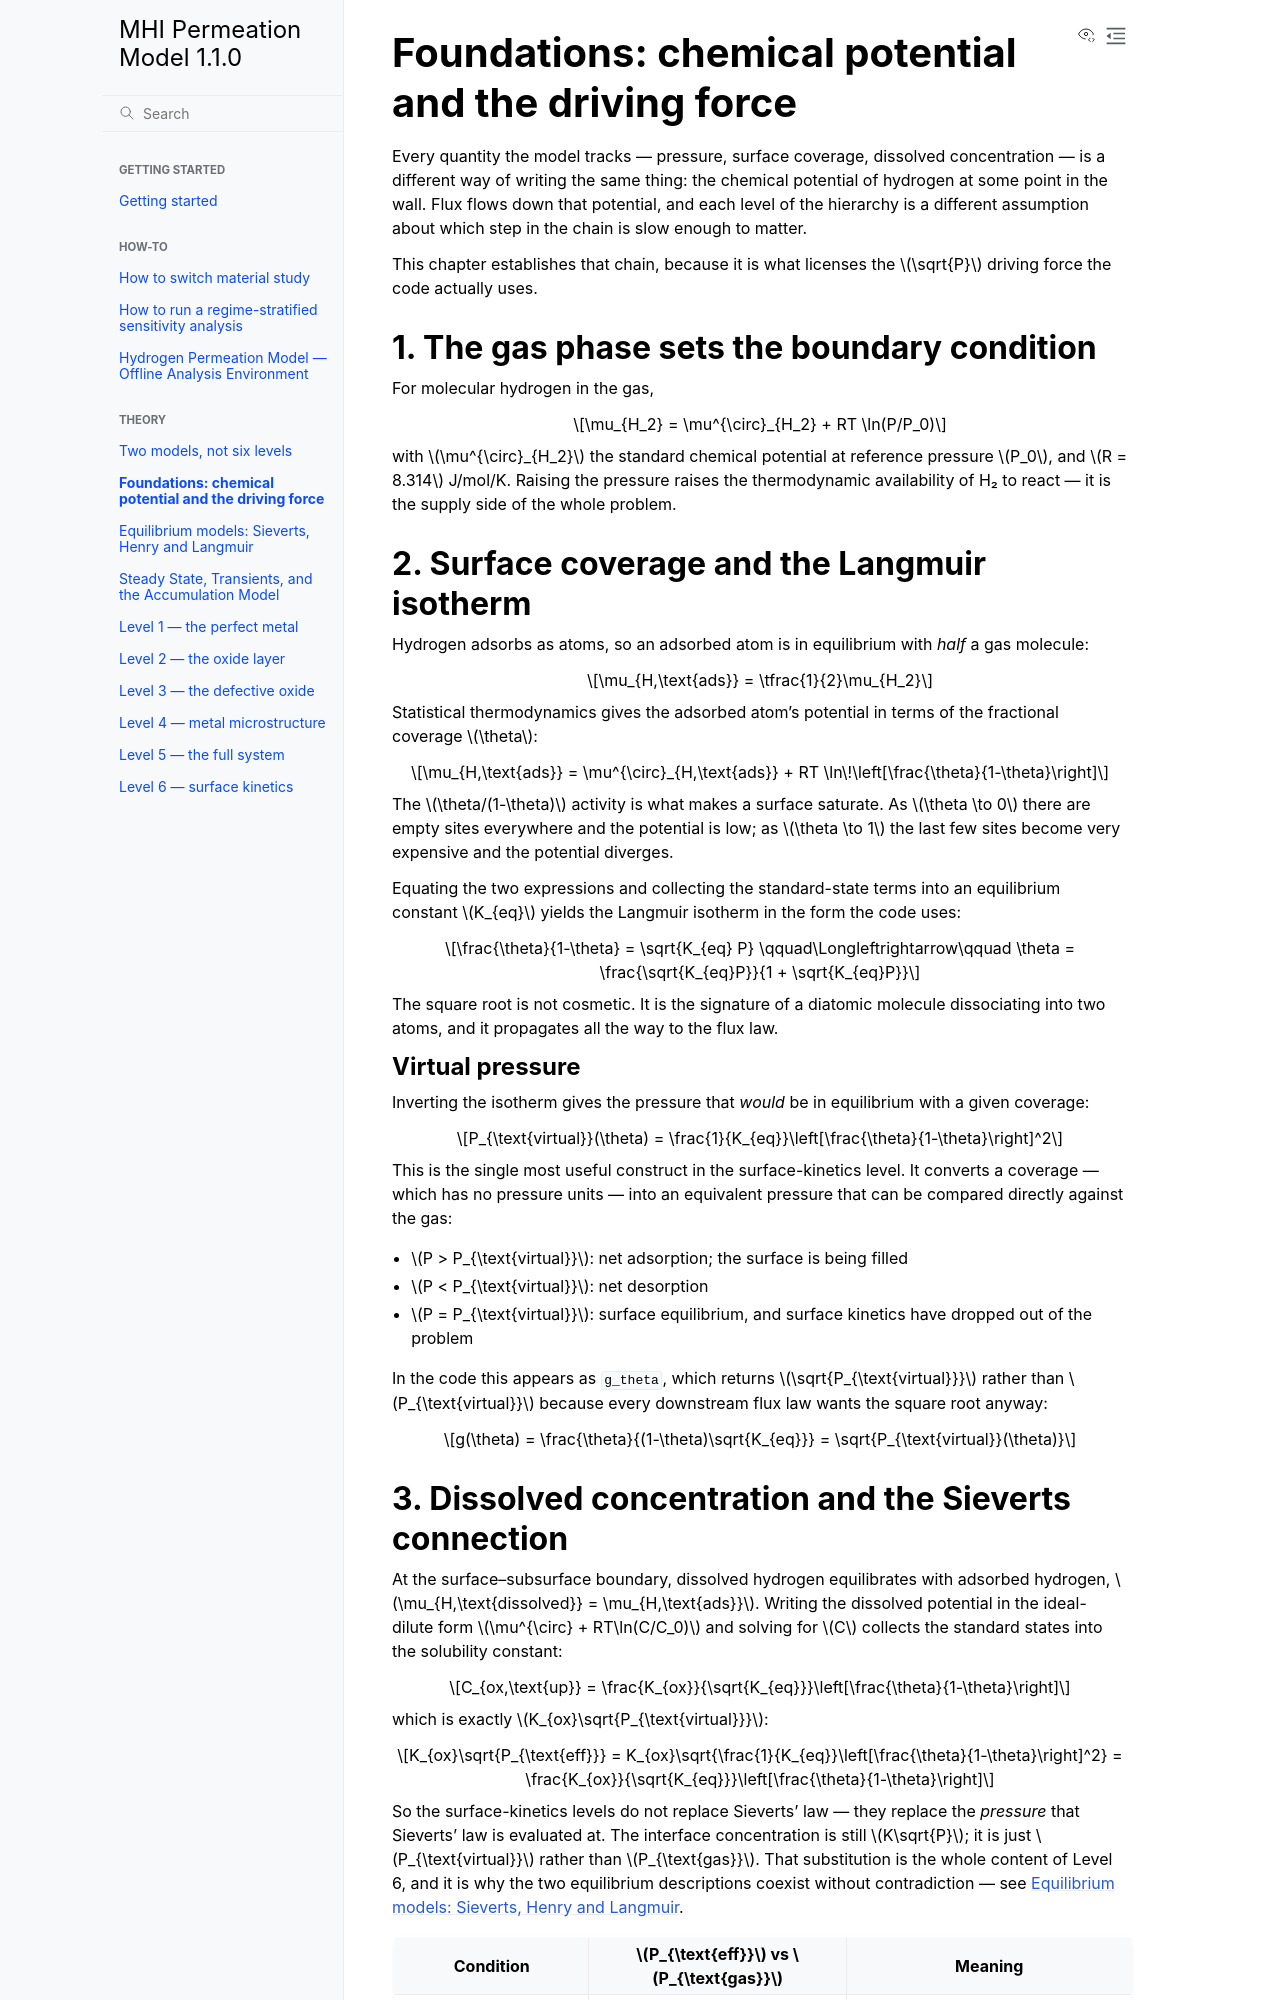

repository: Azeezakinyemi999/MHI_permeation · page: theory/foundations.html · generator: sphinx

# Foundations: chemical potential and the driving force

Every quantity the model tracks — pressure, surface coverage, dissolved
concentration — is a different way of writing the same thing: the chemical
potential of hydrogen at some point in the wall. Flux flows down that potential,
and each level of the hierarchy is a different assumption about which step in the
chain is slow enough to matter.

This chapter establishes that chain, because it is what licenses the $\sqrt{P}$
driving force the code actually uses.

## 1. The gas phase sets the boundary condition

For molecular hydrogen in the gas,

$$\mu_{H_2} = \mu^{\circ}_{H_2} + RT \ln(P/P_0)$$

with $\mu^{\circ}_{H_2}$ the standard chemical potential at reference pressure
$P_0$, and $R = 8.314$ J/mol/K. Raising the pressure raises the thermodynamic
availability of H₂ to react — it is the supply side of the whole problem.

## 2. Surface coverage and the Langmuir isotherm

Hydrogen adsorbs as atoms, so an adsorbed atom is in equilibrium with *half* a
gas molecule:

$$\mu_{H,\text{ads}} = \tfrac{1}{2}\mu_{H_2}$$

Statistical thermodynamics gives the adsorbed atom's potential in terms of the
fractional coverage $\theta$:

$$\mu_{H,\text{ads}} = \mu^{\circ}_{H,\text{ads}} + RT \ln\!\left[\frac{\theta}{1-\theta}\right]$$

The $\theta/(1-\theta)$ activity is what makes a surface saturate. As
$\theta \to 0$ there are empty sites everywhere and the potential is low; as
$\theta \to 1$ the last few sites become very expensive and the potential
diverges.

Equating the two expressions and collecting the standard-state terms into an
equilibrium constant $K_{eq}$ yields the Langmuir isotherm in the form the code
uses:

$$\frac{\theta}{1-\theta} = \sqrt{K_{eq} P}
\qquad\Longleftrightarrow\qquad
\theta = \frac{\sqrt{K_{eq}P}}{1 + \sqrt{K_{eq}P}}$$

The square root is not cosmetic. It is the signature of a diatomic molecule
dissociating into two atoms, and it propagates all the way to the flux law.

### Virtual pressure

Inverting the isotherm gives the pressure that *would* be in equilibrium with a
given coverage:

$$P_{\text{virtual}}(\theta) = \frac{1}{K_{eq}}\left[\frac{\theta}{1-\theta}\right]^2$$

This is the single most useful construct in the surface-kinetics level. It
converts a coverage — which has no pressure units — into an equivalent pressure
that can be compared directly against the gas:

- $P > P_{\text{virtual}}$: net adsorption; the surface is being filled
- $P < P_{\text{virtual}}$: net desorption
- $P = P_{\text{virtual}}$: surface equilibrium, and surface kinetics have
  dropped out of the problem

In the code this appears as `g_theta`, which returns $\sqrt{P_{\text{virtual}}}$
rather than $P_{\text{virtual}}$ because every downstream flux law wants the
square root anyway:

$$g(\theta) = \frac{\theta}{(1-\theta)\sqrt{K_{eq}}} = \sqrt{P_{\text{virtual}}(\theta)}$$
